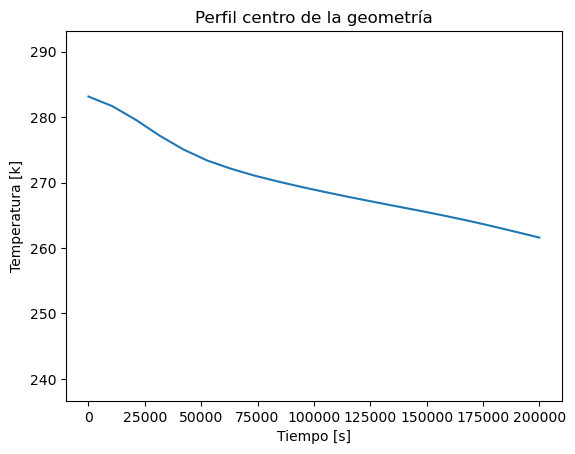

Source data for this figure (header and first rows):
Step; Tiempo; Temperatura
0; 0,0; 283,15
1; 10526,315789473685; 281,6892864186703
2; 21052,63157894737; 279,5830230258135
3; 31578,947368421053; 277,1690419274093
4; 42105,26315789474; 275,0627306342647
5; 52631,57894736843; 273,3802806971941
6; 63157,89473684211; 272,12103225005154
7; 73684,2105263158; 271,05844068941735
8; 84210,52631578948; 270,150522867153
9; 94736,84210526316; 269,31296839812507
10; 105263,15789473685; 268,5283109485577
11; 115789,47368421053; 267,7788810244064
12; 126315,78947368421; 267,0647196966764
13; 136842,1052631579; 266,35896745194947
14; 147368,4210526316; 265,66401505363723
15; 157894,73684210528; 264,936549973437
16; 168421,05263157896; 264,16455585210105
17; 178947,36842105264; 263,3433206232593
18; 189473,68421052632; 262,4724696317719
19; 200000,00000000003; 261,59076130515217
